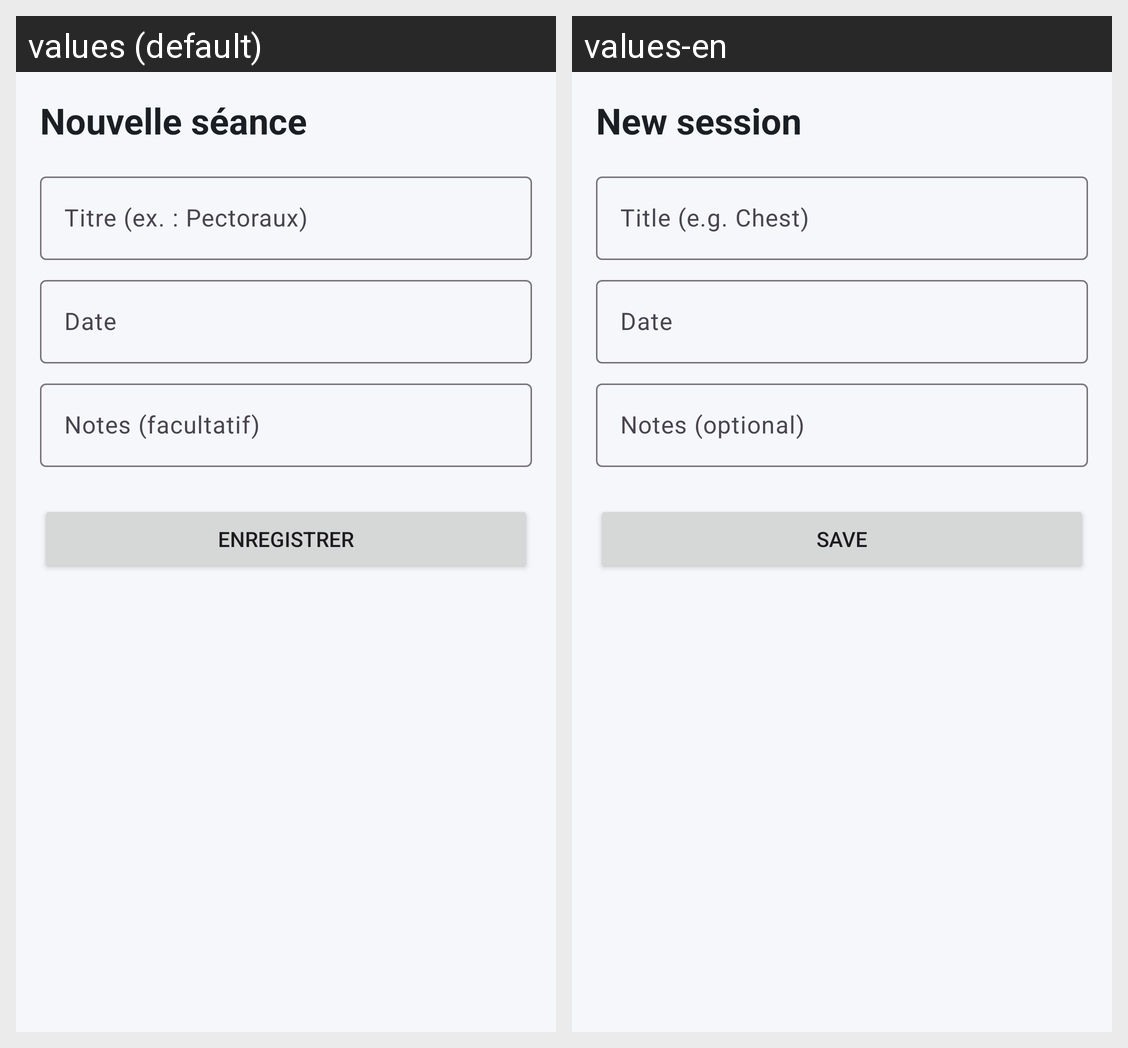

For this localized Android screen grid, give each drawn string resource with its value in every locale shown.
Android screen res/layout/activity_seance_form.xml rendered under 2 locales, left to right: values (default), values-en. Device: Nexus 5 (rendered at 1080×1920; each locale shown at half size, 540×960, under a caption strip naming it); theme Theme.SuiviSport.
Strings drawn on this screen, with the default value and each locale's value (text and hints the layout hard-codes, and strings that could not be matched under every locale, appear in the picture but are not listed):

seance_form_title
  values: Nouvelle séance
  values-en: New session

hint_seance_titre
  values: Titre (ex. : Pectoraux)
  values-en: Title (e.g. Chest)

hint_seance_date
  values: Date
  values-en: Date

hint_seance_notes
  values: Notes (facultatif)
  values-en: Notes (optional)

btn_save
  values: Enregistrer
  values-en: Save
